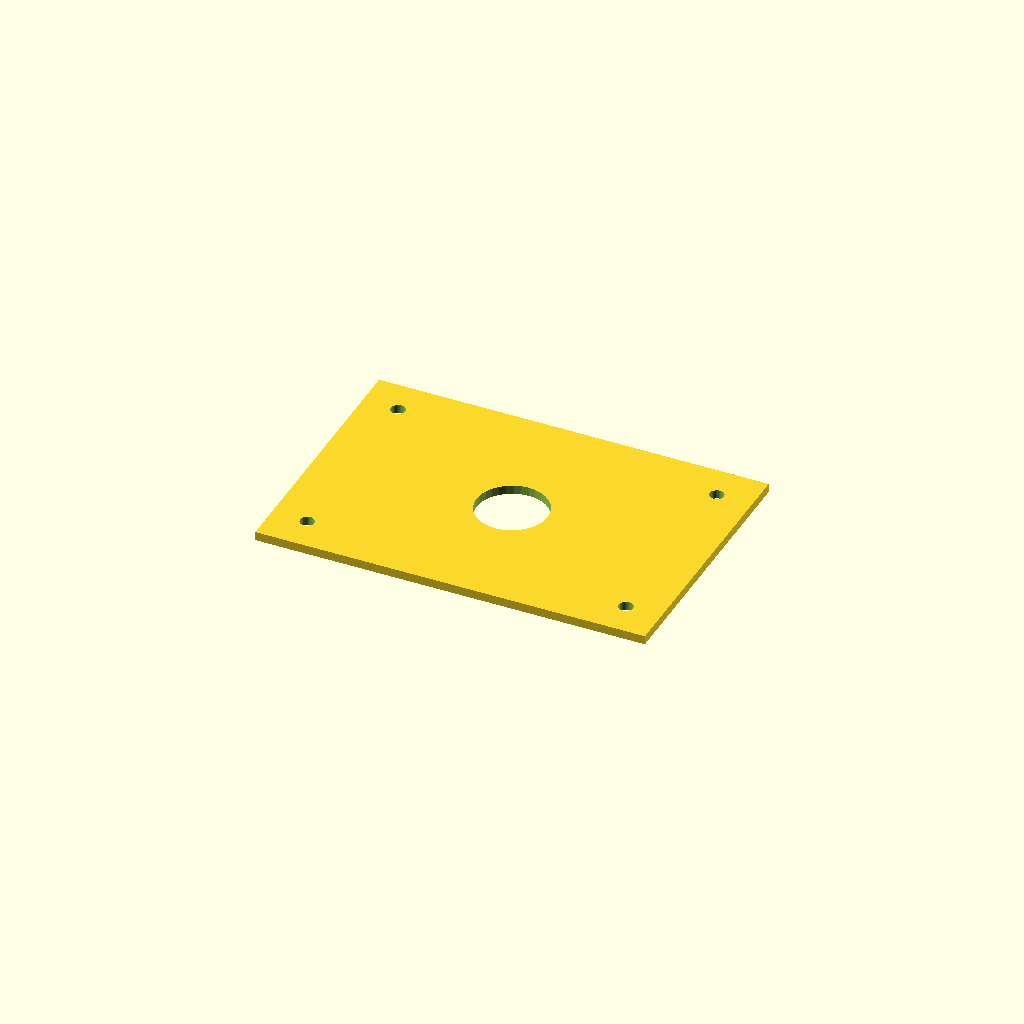
Cell 1 — every parameter at its default value.
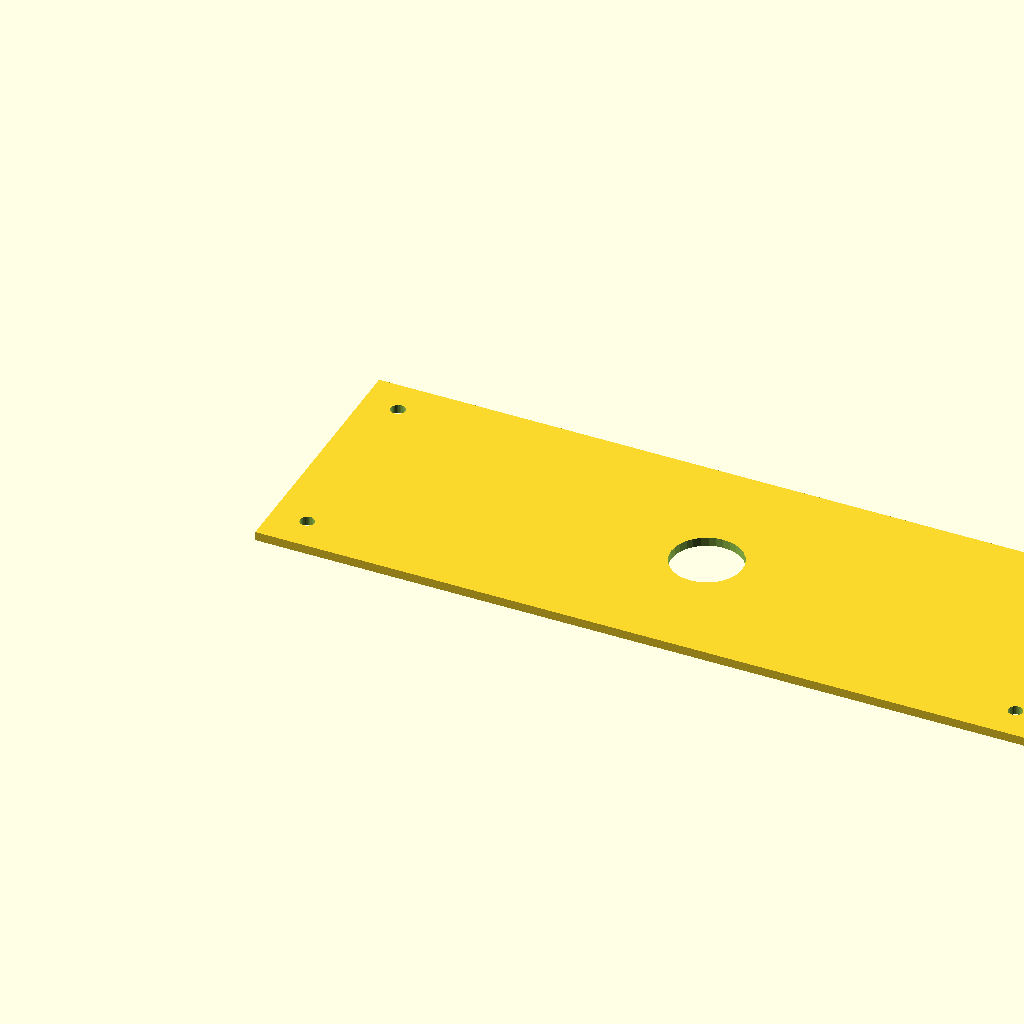
Cell 2 — plate_l set to 440, the other parameters unchanged.
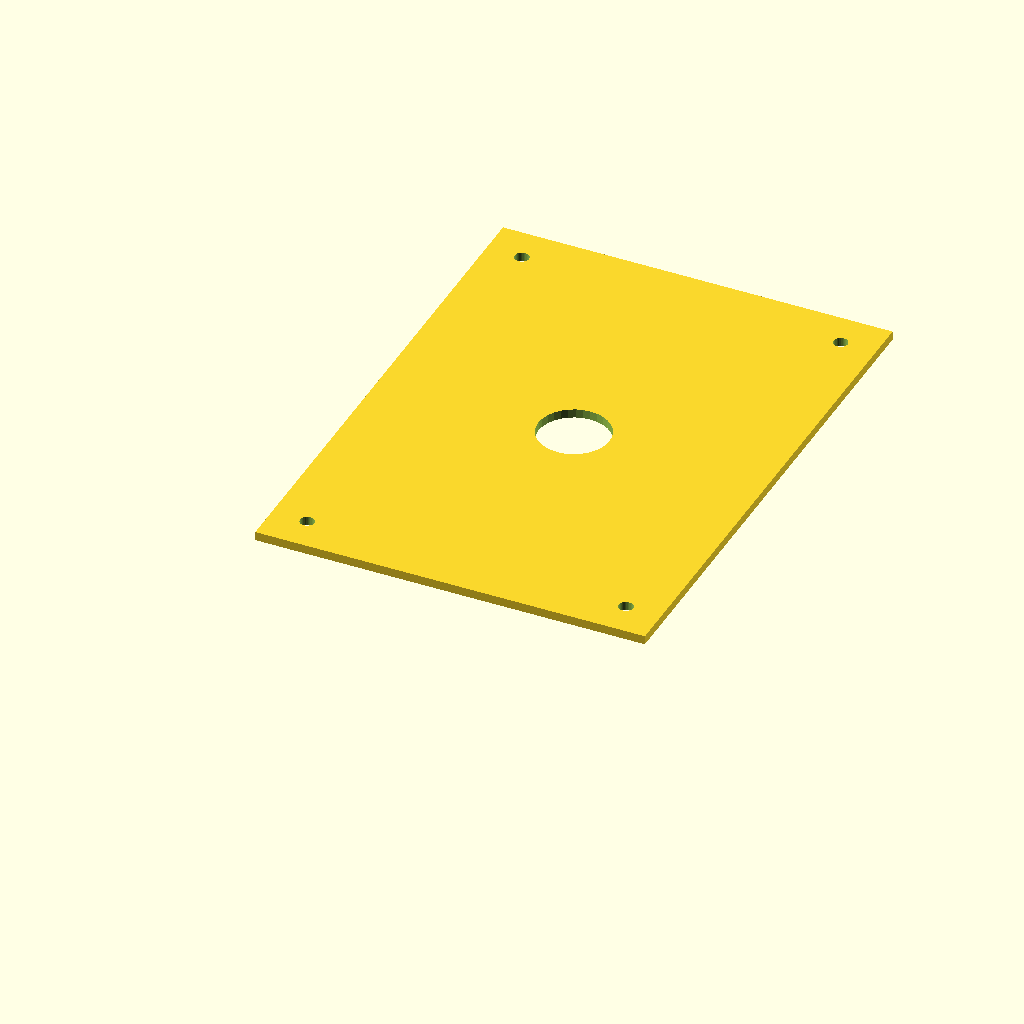
Cell 3 — plate_w set to 300, the other parameters unchanged.
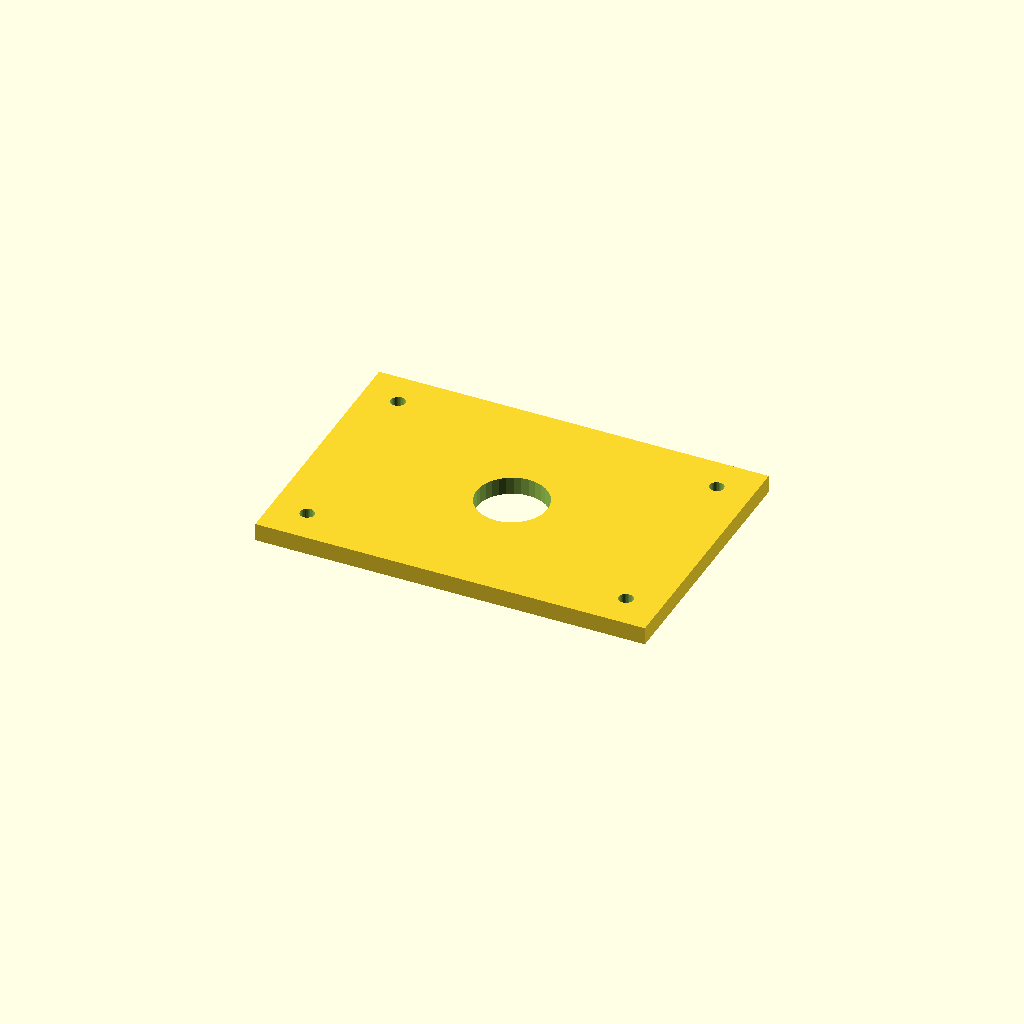
Cell 4: plate_t = 10 (everything else at default).
One fixed orthographic camera (rotation 55°, 0°, 25°; colour scheme Cornfield) for every cell.
Source of the model, optional_data/data/scale1/largestruc/part_0112.scad:
$fn = 32;

// ----------------------------------------------------------------------
// Big plate: 200-250 mm adapter plate
// ----------------------------------------------------------------------

// --- parameters (mm) ---
plate_l = 220;            // plate length, X
plate_w = 150;            // plate width, Y
plate_t = 5;              // plate thickness, Z
corner_d = 8;             // corner hole diameter
corner_in = 20;           // corner hole inset from the edges
bore_d = 40;              // central bore

difference() {
  cube([plate_l, plate_w, plate_t]);
  translate([corner_in, corner_in, -1]) cylinder(h = plate_t + 2, d = corner_d);
  translate([plate_l - corner_in, corner_in, -1]) cylinder(h = plate_t + 2, d = corner_d);
  translate([corner_in, plate_w - corner_in, -1]) cylinder(h = plate_t + 2, d = corner_d);
  translate([plate_l - corner_in, plate_w - corner_in, -1]) cylinder(h = plate_t + 2, d = corner_d);
  translate([plate_l / 2, plate_w / 2, -1]) cylinder(h = plate_t + 2, d = bore_d);
}
Customizer parameters (derived from the source; name, type, default, range or options):
plate_l: number, default 220
plate_w: number, default 150
plate_t: number, default 5
corner_d: number, default 8
corner_in: number, default 20
bore_d: number, default 40
